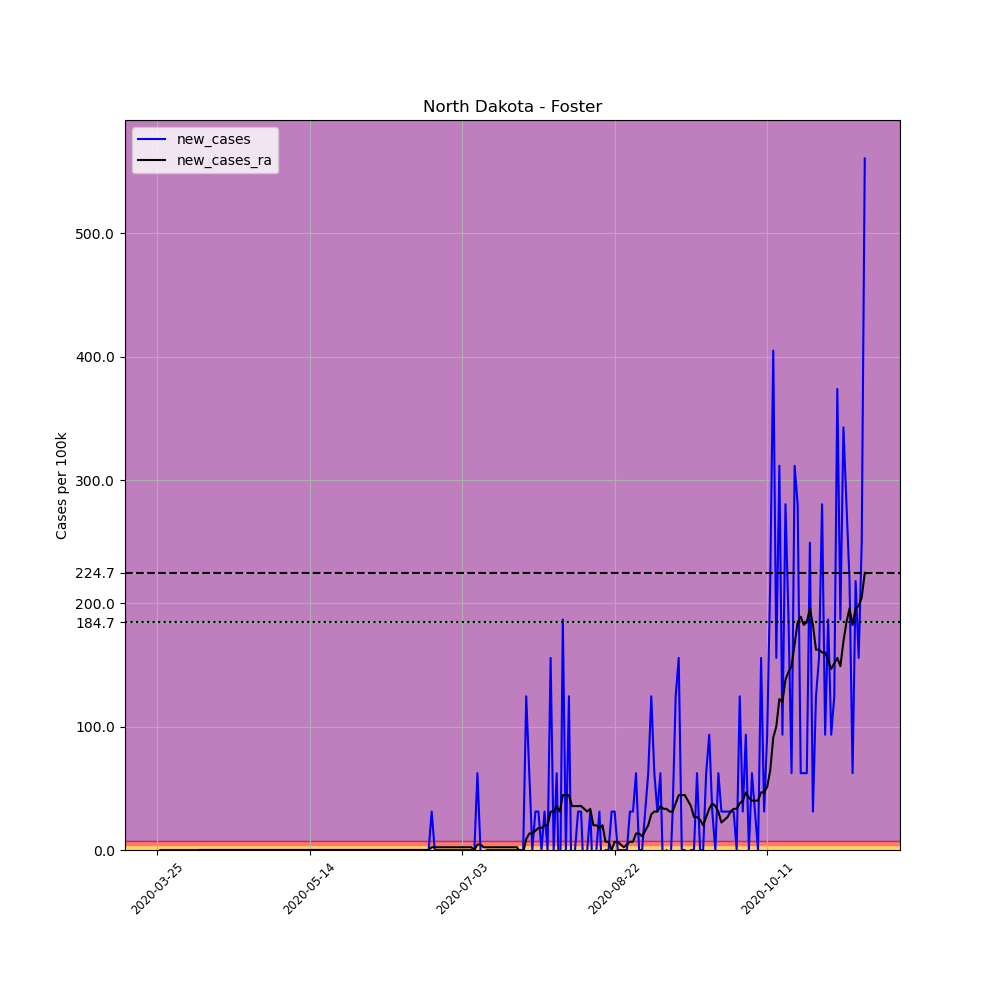

Source data for this figure (header and first rows):
, date, county, state, fips, cases, deaths, COUNTY, STNAME, CTYNAME, POPESTIMATE2019, per_100k, new_cases, new_cases_ra
340804, 2020-03-25, Foster, North Dakota, 38031, 1, 0, 31, North Dakota, Foster, 3210, 31.15, , 
340805, 2020-03-26, Foster, North Dakota, 38031, 1, 0, 31, North Dakota, Foster, 3210, 31.15, 0.0, 
340806, 2020-03-27, Foster, North Dakota, 38031, 1, 0, 31, North Dakota, Foster, 3210, 31.15, 0.0, 
340807, 2020-03-28, Foster, North Dakota, 38031, 1, 0, 31, North Dakota, Foster, 3210, 31.15, 0.0, 
340808, 2020-03-29, Foster, North Dakota, 38031, 1, 0, 31, North Dakota, Foster, 3210, 31.15, 0.0, 
340809, 2020-03-30, Foster, North Dakota, 38031, 1, 0, 31, North Dakota, Foster, 3210, 31.15, 0.0, 
340810, 2020-03-31, Foster, North Dakota, 38031, 1, 0, 31, North Dakota, Foster, 3210, 31.15, 0.0, 
340811, 2020-04-01, Foster, North Dakota, 38031, 1, 0, 31, North Dakota, Foster, 3210, 31.15, 0.0, 
340812, 2020-04-02, Foster, North Dakota, 38031, 1, 0, 31, North Dakota, Foster, 3210, 31.15, 0.0, 
340813, 2020-04-03, Foster, North Dakota, 38031, 1, 0, 31, North Dakota, Foster, 3210, 31.15, 0.0, 
340814, 2020-04-04, Foster, North Dakota, 38031, 1, 0, 31, North Dakota, Foster, 3210, 31.15, 0.0, 
340815, 2020-04-05, Foster, North Dakota, 38031, 1, 0, 31, North Dakota, Foster, 3210, 31.15, 0.0, 
340816, 2020-04-06, Foster, North Dakota, 38031, 1, 0, 31, North Dakota, Foster, 3210, 31.15, 0.0, 
340817, 2020-04-07, Foster, North Dakota, 38031, 1, 0, 31, North Dakota, Foster, 3210, 31.15, 0.0, 
340818, 2020-04-08, Foster, North Dakota, 38031, 1, 0, 31, North Dakota, Foster, 3210, 31.15, 0.0, 0.0
340819, 2020-04-09, Foster, North Dakota, 38031, 1, 0, 31, North Dakota, Foster, 3210, 31.15, 0.0, 0.0
340820, 2020-04-10, Foster, North Dakota, 38031, 1, 0, 31, North Dakota, Foster, 3210, 31.15, 0.0, 0.0
340821, 2020-04-11, Foster, North Dakota, 38031, 1, 0, 31, North Dakota, Foster, 3210, 31.15, 0.0, 0.0
340822, 2020-04-12, Foster, North Dakota, 38031, 1, 0, 31, North Dakota, Foster, 3210, 31.15, 0.0, 0.0
340823, 2020-04-13, Foster, North Dakota, 38031, 1, 0, 31, North Dakota, Foster, 3210, 31.15, 0.0, 0.0
340824, 2020-04-14, Foster, North Dakota, 38031, 1, 0, 31, North Dakota, Foster, 3210, 31.15, 0.0, 0.0
340825, 2020-04-15, Foster, North Dakota, 38031, 1, 0, 31, North Dakota, Foster, 3210, 31.15, 0.0, 0.0
340826, 2020-04-16, Foster, North Dakota, 38031, 1, 0, 31, North Dakota, Foster, 3210, 31.15, 0.0, 0.0
340827, 2020-04-17, Foster, North Dakota, 38031, 1, 0, 31, North Dakota, Foster, 3210, 31.15, 0.0, 0.0
340828, 2020-04-18, Foster, North Dakota, 38031, 1, 0, 31, North Dakota, Foster, 3210, 31.15, 0.0, 0.0
340829, 2020-04-19, Foster, North Dakota, 38031, 1, 0, 31, North Dakota, Foster, 3210, 31.15, 0.0, 0.0
340830, 2020-04-20, Foster, North Dakota, 38031, 1, 0, 31, North Dakota, Foster, 3210, 31.15, 0.0, 0.0
340831, 2020-04-21, Foster, North Dakota, 38031, 1, 0, 31, North Dakota, Foster, 3210, 31.15, 0.0, 0.0
340832, 2020-04-22, Foster, North Dakota, 38031, 1, 0, 31, North Dakota, Foster, 3210, 31.15, 0.0, 0.0
340833, 2020-04-23, Foster, North Dakota, 38031, 1, 0, 31, North Dakota, Foster, 3210, 31.15, 0.0, 0.0
340834, 2020-04-24, Foster, North Dakota, 38031, 1, 0, 31, North Dakota, Foster, 3210, 31.15, 0.0, 0.0
340835, 2020-04-25, Foster, North Dakota, 38031, 1, 0, 31, North Dakota, Foster, 3210, 31.15, 0.0, 0.0
340836, 2020-04-26, Foster, North Dakota, 38031, 1, 0, 31, North Dakota, Foster, 3210, 31.15, 0.0, 0.0
340837, 2020-04-27, Foster, North Dakota, 38031, 1, 0, 31, North Dakota, Foster, 3210, 31.15, 0.0, 0.0
340838, 2020-04-28, Foster, North Dakota, 38031, 1, 0, 31, North Dakota, Foster, 3210, 31.15, 0.0, 0.0
340839, 2020-04-29, Foster, North Dakota, 38031, 1, 0, 31, North Dakota, Foster, 3210, 31.15, 0.0, 0.0
340840, 2020-04-30, Foster, North Dakota, 38031, 1, 0, 31, North Dakota, Foster, 3210, 31.15, 0.0, 0.0
340841, 2020-05-01, Foster, North Dakota, 38031, 1, 0, 31, North Dakota, Foster, 3210, 31.15, 0.0, 0.0
340842, 2020-05-02, Foster, North Dakota, 38031, 1, 0, 31, North Dakota, Foster, 3210, 31.15, 0.0, 0.0
340843, 2020-05-03, Foster, North Dakota, 38031, 1, 0, 31, North Dakota, Foster, 3210, 31.15, 0.0, 0.0
340844, 2020-05-04, Foster, North Dakota, 38031, 1, 0, 31, North Dakota, Foster, 3210, 31.15, 0.0, 0.0
340845, 2020-05-05, Foster, North Dakota, 38031, 1, 0, 31, North Dakota, Foster, 3210, 31.15, 0.0, 0.0
340846, 2020-05-06, Foster, North Dakota, 38031, 1, 0, 31, North Dakota, Foster, 3210, 31.15, 0.0, 0.0
340847, 2020-05-07, Foster, North Dakota, 38031, 1, 0, 31, North Dakota, Foster, 3210, 31.15, 0.0, 0.0
340848, 2020-05-08, Foster, North Dakota, 38031, 1, 0, 31, North Dakota, Foster, 3210, 31.15, 0.0, 0.0
340849, 2020-05-09, Foster, North Dakota, 38031, 1, 0, 31, North Dakota, Foster, 3210, 31.15, 0.0, 0.0
340850, 2020-05-10, Foster, North Dakota, 38031, 1, 0, 31, North Dakota, Foster, 3210, 31.15, 0.0, 0.0
340851, 2020-05-11, Foster, North Dakota, 38031, 1, 0, 31, North Dakota, Foster, 3210, 31.15, 0.0, 0.0
340852, 2020-05-12, Foster, North Dakota, 38031, 1, 0, 31, North Dakota, Foster, 3210, 31.15, 0.0, 0.0
340853, 2020-05-13, Foster, North Dakota, 38031, 1, 0, 31, North Dakota, Foster, 3210, 31.15, 0.0, 0.0
340854, 2020-05-14, Foster, North Dakota, 38031, 1, 0, 31, North Dakota, Foster, 3210, 31.15, 0.0, 0.0
340855, 2020-05-15, Foster, North Dakota, 38031, 1, 0, 31, North Dakota, Foster, 3210, 31.15, 0.0, 0.0
340856, 2020-05-16, Foster, North Dakota, 38031, 1, 0, 31, North Dakota, Foster, 3210, 31.15, 0.0, 0.0
340857, 2020-05-17, Foster, North Dakota, 38031, 1, 0, 31, North Dakota, Foster, 3210, 31.15, 0.0, 0.0
340858, 2020-05-18, Foster, North Dakota, 38031, 1, 0, 31, North Dakota, Foster, 3210, 31.15, 0.0, 0.0
340859, 2020-05-19, Foster, North Dakota, 38031, 1, 0, 31, North Dakota, Foster, 3210, 31.15, 0.0, 0.0
340860, 2020-05-20, Foster, North Dakota, 38031, 1, 0, 31, North Dakota, Foster, 3210, 31.15, 0.0, 0.0
340861, 2020-05-21, Foster, North Dakota, 38031, 1, 0, 31, North Dakota, Foster, 3210, 31.15, 0.0, 0.0
340862, 2020-05-22, Foster, North Dakota, 38031, 1, 0, 31, North Dakota, Foster, 3210, 31.15, 0.0, 0.0
340863, 2020-05-23, Foster, North Dakota, 38031, 1, 0, 31, North Dakota, Foster, 3210, 31.15, 0.0, 0.0
... 173 more rows
